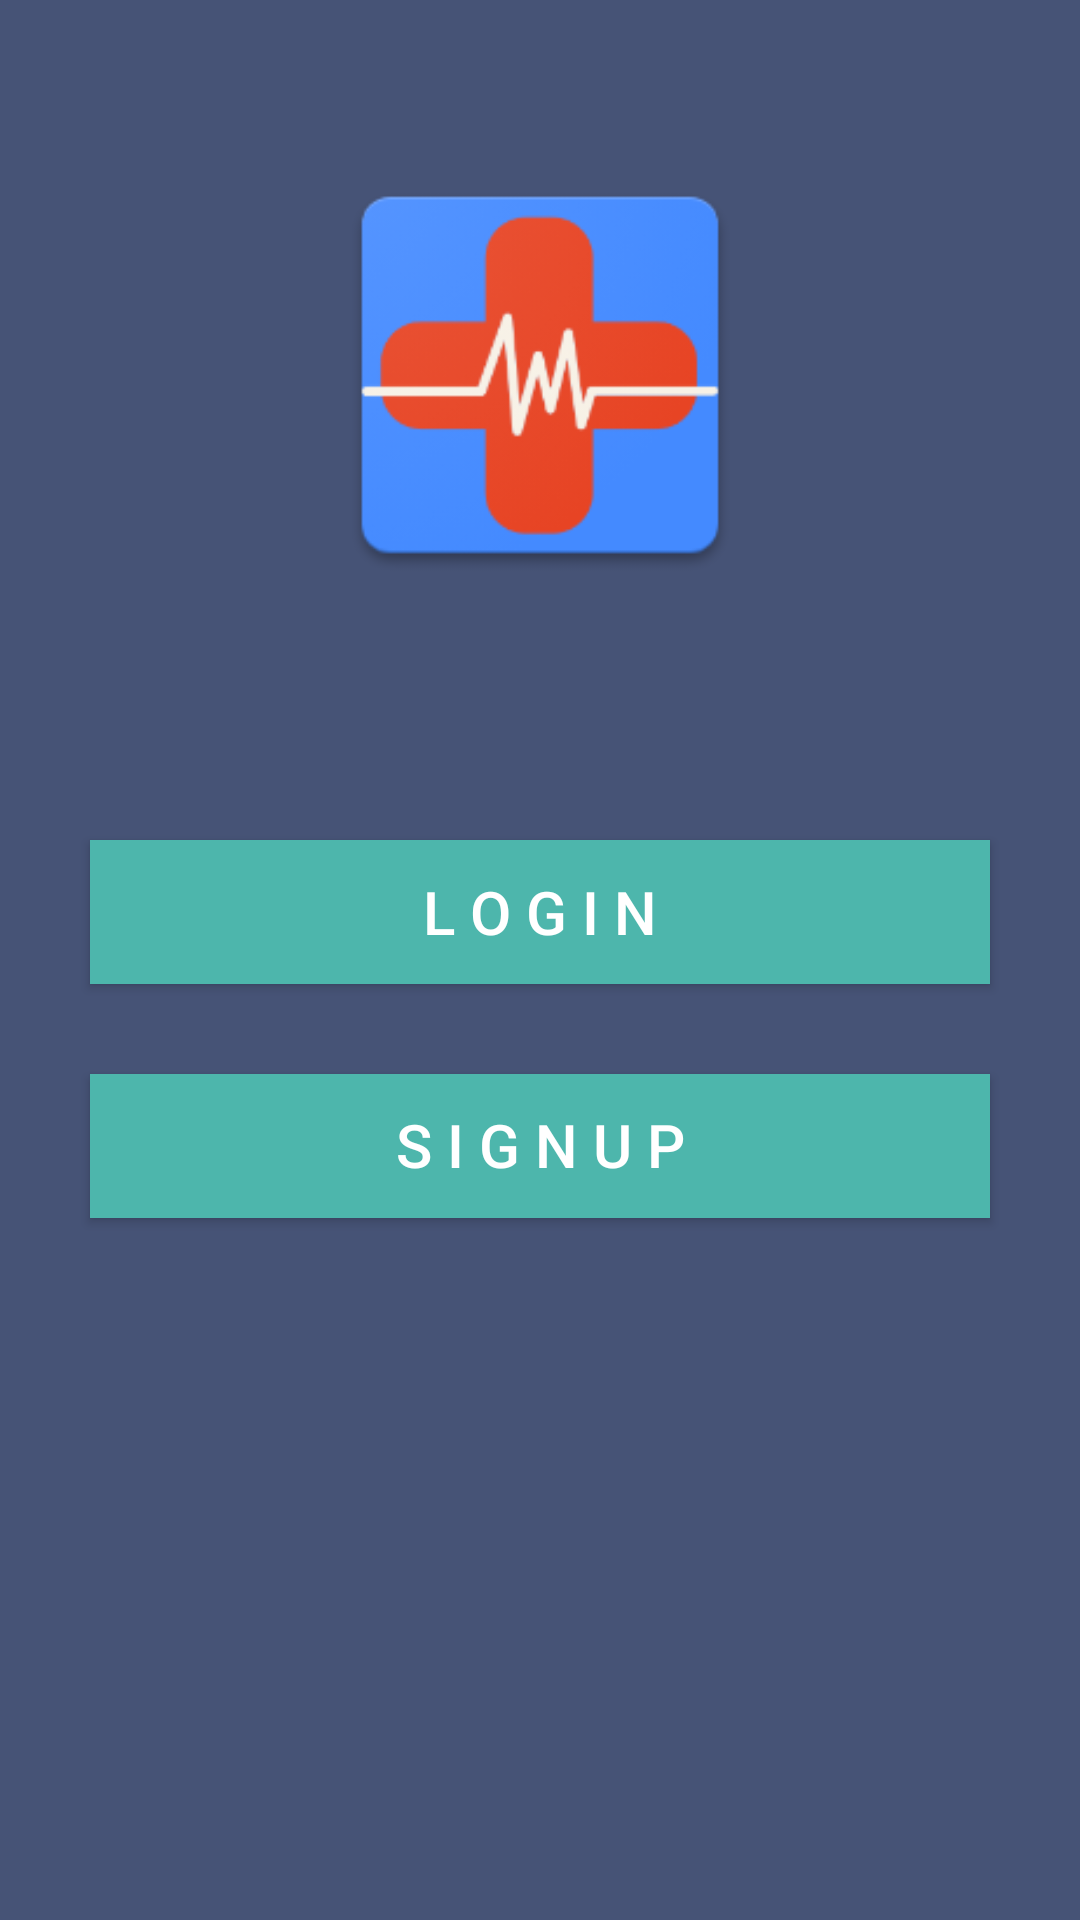

Layout XML and referenced resources for this Android screen:
<!-- AndroidManifest.xml: application theme AppTheme -->
<!-- res/layout/activity_main.xml -->
<?xml version="1.0" encoding="utf-8"?>
<LinearLayout xmlns:android="http://schemas.android.com/apk/res/android"
    xmlns:app="http://schemas.android.com/apk/res-auto"
    xmlns:tools="http://schemas.android.com/tools"
    android:background="#465376"
    android:orientation="vertical"
    android:layout_width="match_parent"
    android:layout_height="match_parent"
    tools:context="com.respireplus.respire.MainActivity">


            <ImageView
                android:id="@+id/ImageView"
                android:src="@drawable/image2"
                android:layout_margin="50dp"
                android:layout_width="match_parent"
                android:layout_height="150dp" />

            <Button
                android:id="@+id/Login"
                android:layout_width="match_parent"
                android:layout_height="wrap_content"
                android:text="L o g i n"
                android:textSize="20dp"
                android:background="@color/colorPrimary"
                android:layout_margin="30dp"
                android:layout_marginRight="30dp"/>
            <Button
                android:id="@+id/SignUp"
                android:layout_width="match_parent"
                android:layout_height="wrap_content"
                android:text="S i g n U p"
                android:textSize="20dp"
                android:background="@color/colorPrimary"
                android:elegantTextHeight="true"
                android:layout_marginLeft="30dp"
                android:layout_marginRight="30dp"/>

</LinearLayout>
<!-- resources referenced by this layout -->
<resources>
  <color name="colorPrimary">#4DB6AC</color>
  <!-- drawable image2: png bitmap (drawable, 16359 bytes) -->
  <style name="AppTheme" parent="Theme.AppCompat.Light.DarkActionBar">
          
          <item name="colorPrimary">@color/colorPrimary</item>
          <item name="colorPrimaryDark">@color/colorPrimaryDark</item>
          <item name="colorAccent">@color/colorAccent</item>
  
  
          <item name="android:textColor">@color/colorText</item>
          <item name="android:textColorHint">@color/colorText</item>
          <item name="colorControlNormal">@color/colorText</item>
          <item name="colorControlActivated">@color/colorText</item>
      </style>
  <color name="colorPrimaryDark">#009688</color>
  <color name="colorAccent">#FF4081</color>
  <color name="colorText">#FFFFFF</color>
</resources>
